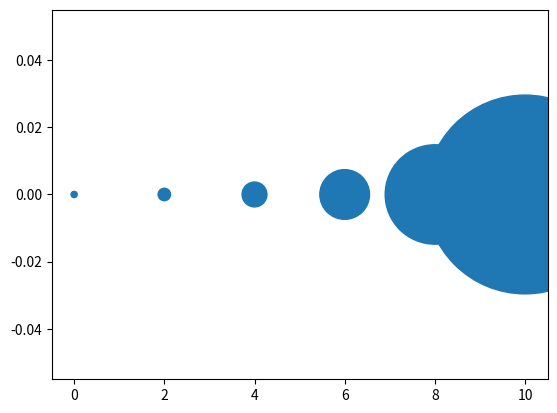
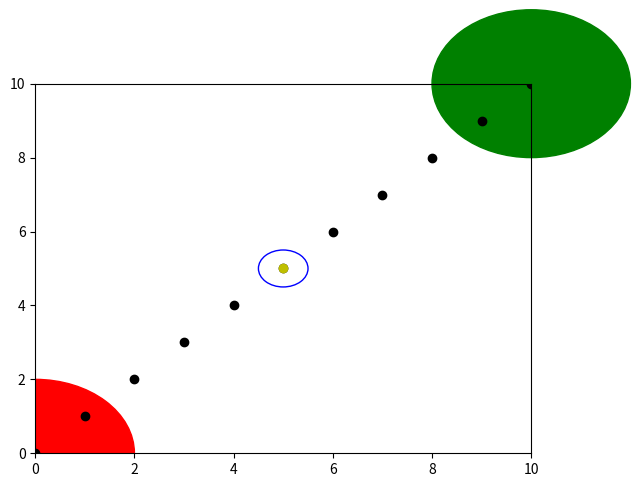

Recreate these plots in Python, in order.
import numpy as np
import matplotlib.pyplot as plt

print("Hello")
x=[1,2,3,4,5]
print(len(x))
for i in range(len(x)):
    print(i)
    
# doubling the width of markers
x = [0,2,4,6,8,10]
y = [0]*len(x)
s = [20*4**n for n in range(len(x))]
plt.scatter(x,y,s=s)
plt.show()

circle1 = plt.Circle((0, 0), 0.2, color='r')
circle2 = plt.Circle((0.5, 0.5), 0.2, color='blue')
circle3 = plt.Circle((1, 1), 0.2, color='g', clip_on=False)

fig, ax = plt.subplots() # note we must use plt.subplots, not plt.subplot
# (or if you have an existing figure)
# fig = plt.gcf()
# ax = fig.gca()

ax.add_patch(circle1)
ax.add_patch(circle2)
ax.add_patch(circle3)

fig.savefig('plotcircles.png')


circle1 = plt.Circle((0, 0), 2, color='r')
# now make a circle with no fill, which is good for hi-lighting key results
circle2 = plt.Circle((5, 5), 0.5, color='b', fill=False)
circle3 = plt.Circle((10, 10), 2, color='g', clip_on=False)
    
ax = plt.gca()
ax.cla() # clear things for fresh plot

# change default range so that new circles will work
ax.set_xlim((0, 10))
ax.set_ylim((0, 10))
# some data
ax.plot(range(11), 'o', color='black')
# key data point that we are encircling
ax.plot((5), (5), 'o', color='y')
    
ax.add_patch(circle1)
ax.add_patch(circle2)
ax.add_patch(circle3)
fig.savefig('plotcircles2.png')